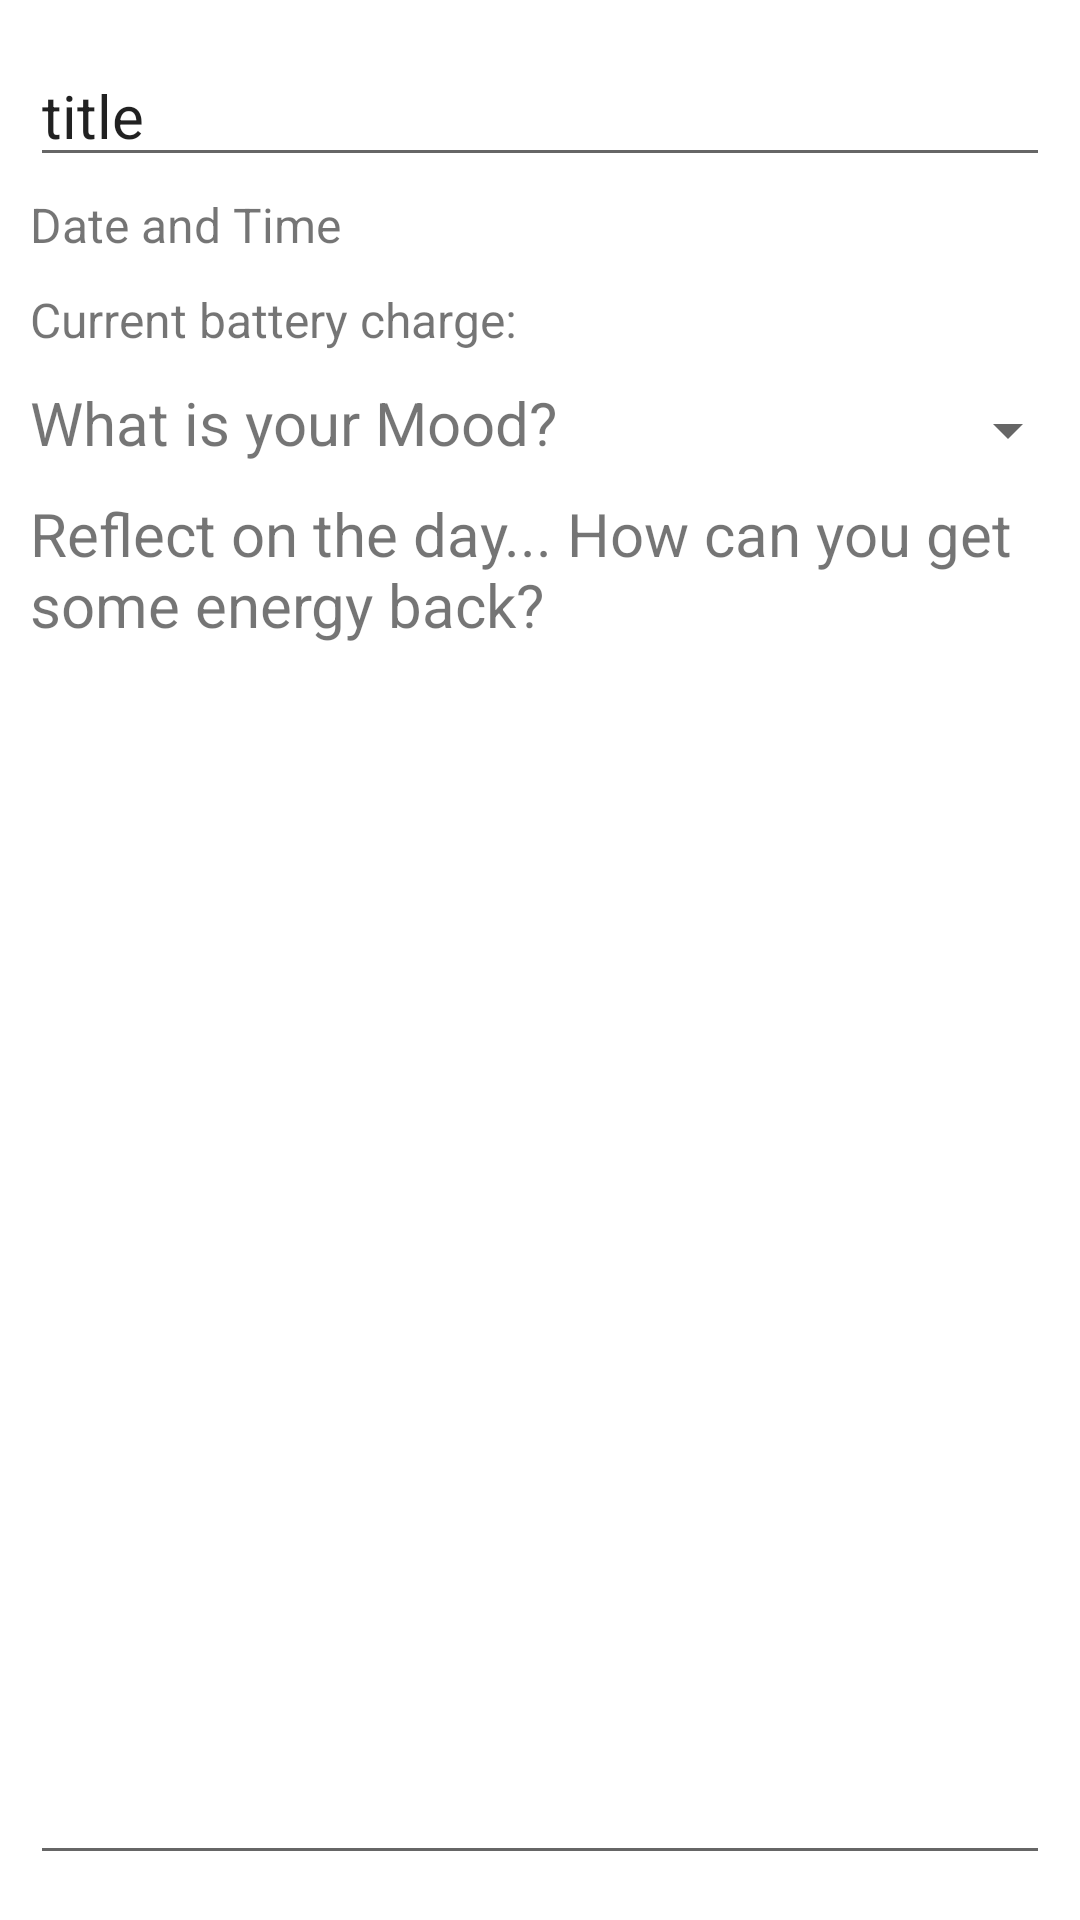

This screen was rendered from an Android layout file. Write that file and the resources it references.
<!-- AndroidManifest.xml: application theme Theme.EnergyMindfulness -->
<!-- res/layout/activity_create_journal.xml -->
<?xml version="1.0" encoding="utf-8"?>
<androidx.constraintlayout.widget.ConstraintLayout xmlns:android="http://schemas.android.com/apk/res/android"
    xmlns:app="http://schemas.android.com/apk/res-auto"
    xmlns:tools="http://schemas.android.com/tools"
    android:layout_width="match_parent"
    android:layout_height="match_parent"
    tools:context=".CreateJournalActivity">

    <EditText
        android:id="@+id/editTitleView"
        android:layout_width="0dp"
        android:layout_height="wrap_content"
        android:layout_marginStart="10dp"
        android:layout_marginTop="15dp"
        android:layout_marginEnd="10dp"
        android:ems="10"
        android:inputType="textPersonName"
        android:text="title"
        android:textSize="20sp"
        app:layout_constraintEnd_toEndOf="parent"
        app:layout_constraintStart_toStartOf="parent"
        app:layout_constraintTop_toTopOf="parent" />

    <TextView
        android:id="@+id/currentBattery"
        android:layout_width="wrap_content"
        android:layout_height="wrap_content"
        android:layout_marginStart="10dp"
        android:layout_marginTop="5dp"
        android:layout_marginBottom="5dp"
        android:text="@string/current_battery_charge"
        android:textSize="16sp"
        app:layout_constraintBottom_toTopOf="@+id/mood"
        app:layout_constraintStart_toStartOf="parent"
        app:layout_constraintTop_toBottomOf="@+id/dateAndTime" />

    <TextView
        android:id="@+id/mood"
        android:layout_width="wrap_content"
        android:layout_height="wrap_content"
        android:layout_marginStart="10dp"
        android:layout_marginTop="5dp"
        android:layout_marginBottom="5dp"
        android:text="What is your Mood?"
        android:textSize="20sp"
        app:layout_constraintBottom_toTopOf="@+id/journalQuestion"
        app:layout_constraintStart_toStartOf="parent"
        app:layout_constraintTop_toBottomOf="@+id/currentBattery" />

    <Spinner
        android:id="@+id/spinner"
        android:layout_width="0dp"
        android:layout_height="wrap_content"
        android:layout_marginBottom="5dp"
        android:minHeight="48dp"
        app:layout_constraintBottom_toTopOf="@+id/journalQuestion"
        app:layout_constraintEnd_toEndOf="parent"
        app:layout_constraintStart_toEndOf="@+id/mood"
        app:layout_constraintTop_toTopOf="@+id/mood" />

    <TextView
        android:id="@+id/dateAndTime"
        android:layout_width="wrap_content"
        android:layout_height="wrap_content"
        android:layout_marginStart="10dp"
        android:layout_marginTop="5dp"
        android:layout_marginBottom="5dp"
        android:text="Date and Time"
        android:textSize="16sp"
        app:layout_constraintBottom_toTopOf="@+id/currentBattery"
        app:layout_constraintStart_toStartOf="parent"
        app:layout_constraintTop_toBottomOf="@+id/editTitleView" />

    <TextView
        android:id="@+id/journalQuestion"
        android:layout_width="0dp"
        android:layout_height="wrap_content"
        android:layout_marginStart="10dp"
        android:layout_marginTop="5dp"
        android:layout_marginEnd="10dp"
        android:layout_marginBottom="5dp"
        android:text="Reflect on the day... How can you get some energy back?"
        android:textSize="20sp"
        app:layout_constraintBottom_toTopOf="@+id/editTextTextMultiLine"
        app:layout_constraintEnd_toEndOf="parent"
        app:layout_constraintStart_toStartOf="parent"
        app:layout_constraintTop_toBottomOf="@+id/mood" />

    <EditText
        android:id="@+id/editTextTextMultiLine"
        android:layout_width="0dp"
        android:layout_height="0dp"
        android:layout_marginStart="10dp"
        android:layout_marginTop="5dp"
        android:layout_marginEnd="10dp"
        android:layout_marginBottom="15dp"
        android:ems="10"
        android:gravity="start|top"
        android:inputType="textMultiLine"
        app:layout_constraintBottom_toBottomOf="parent"
        app:layout_constraintEnd_toEndOf="parent"
        app:layout_constraintStart_toStartOf="parent"
        app:layout_constraintTop_toBottomOf="@+id/journalQuestion" />

</androidx.constraintlayout.widget.ConstraintLayout>
<!-- resources referenced by this layout -->
<resources>
  <string name="current_battery_charge">Current battery charge:</string>
  <style name="Theme.EnergyMindfulness" parent="Theme.MaterialComponents.DayNight.DarkActionBar">
          
          <item name="colorPrimary">@color/purple_500</item>
          <item name="colorPrimaryVariant">@color/purple_700</item>
          <item name="colorOnPrimary">@color/white</item>
          
          <item name="colorSecondary">@color/teal_200</item>
          <item name="colorSecondaryVariant">@color/teal_700</item>
          <item name="colorOnSecondary">@color/black</item>
          
          <item name="android:statusBarColor" tools:targetApi="l">?attr/colorPrimaryVariant</item>
          
      </style>
  <color name="purple_500">#FF8E8BAF</color>
  <color name="purple_700">#4F4A87</color>
  <color name="white">#FFFFFFFF</color>
  <color name="teal_200">#93c09e</color>
  <color name="teal_700">#5cbbe7</color>
  <color name="black">#FF000000</color>
</resources>
